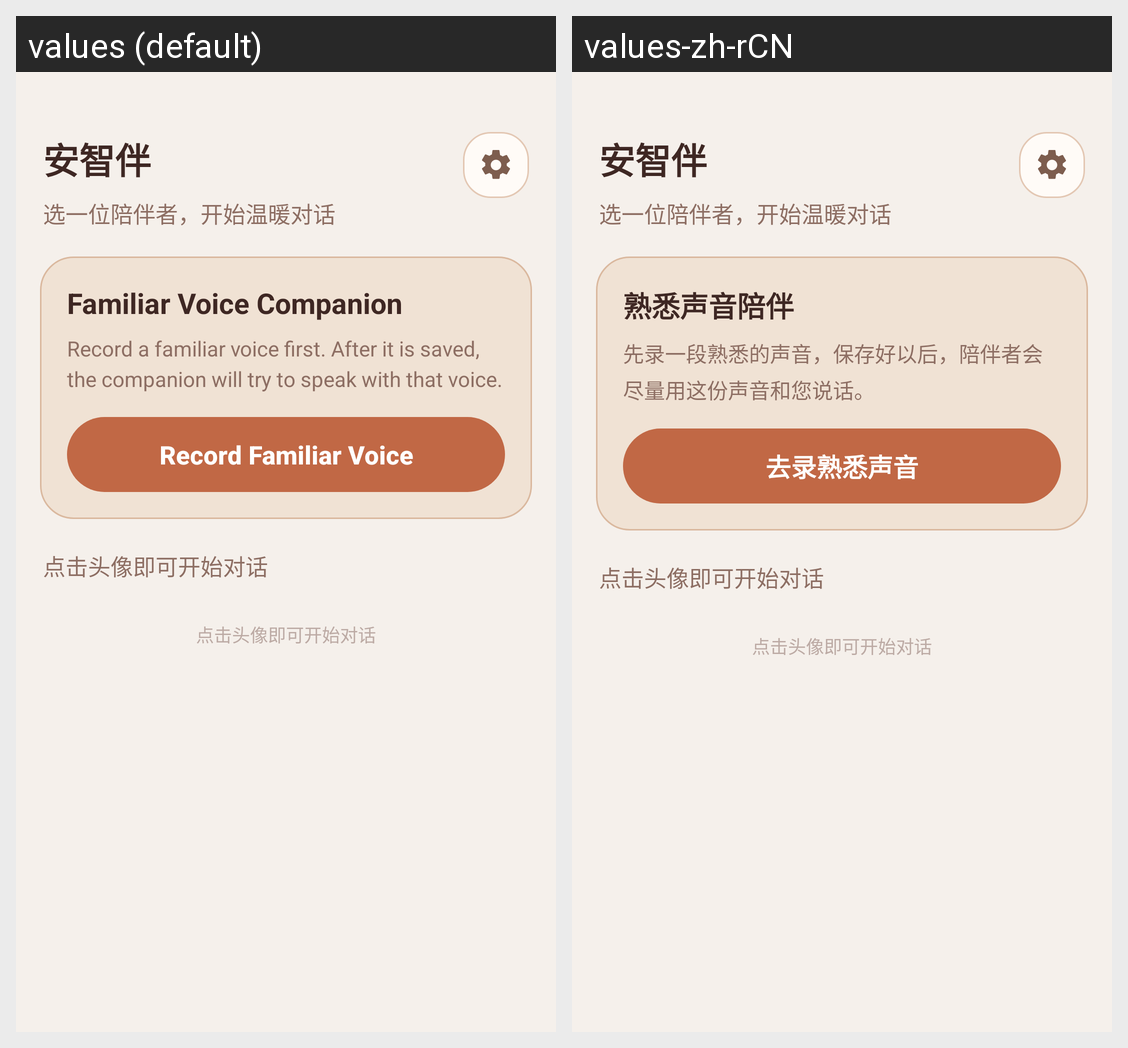

The same Android screen rendered under two of its app's locales, left to right. List the strings drawn on it with the default value and each locale's translation.
Android screen res/layout/activity_main.xml rendered under 2 locales, left to right: values (default), values-zh-rCN. Device: Nexus 5 (rendered at 1080×1920; each locale shown at half size, 540×960, under a caption strip naming it); theme Theme.DUIX.Test.
Strings drawn on this screen, with the default value and each locale's value (text and hints the layout hard-codes, and strings that could not be matched under every locale, appear in the picture but are not listed):

app_title
  values: 安智伴
  values-zh-rCN: 安智伴

app_subtitle
  values: 选一位陪伴者，开始温暖对话
  values-zh-rCN: 选一位陪伴者，开始温暖对话  [not translated; the default value is used]

voice_clone_entry_title
  values: Familiar Voice Companion
  values-zh-rCN: 熟悉声音陪伴

voice_clone_entry_desc
  values: Record a familiar voice first. After it is saved, the companion will try to speak with that voice.
  values-zh-rCN: 先录一段熟悉的声音，保存好以后，陪伴者会尽量用这份声音和您说话。

voice_clone_entry_action
  values: Record Familiar Voice
  values-zh-rCN: 去录熟悉声音

choose_companion_hint
  values: 点击头像即可开始对话
  values-zh-rCN: 点击头像即可开始对话  [not translated; the default value is used]
